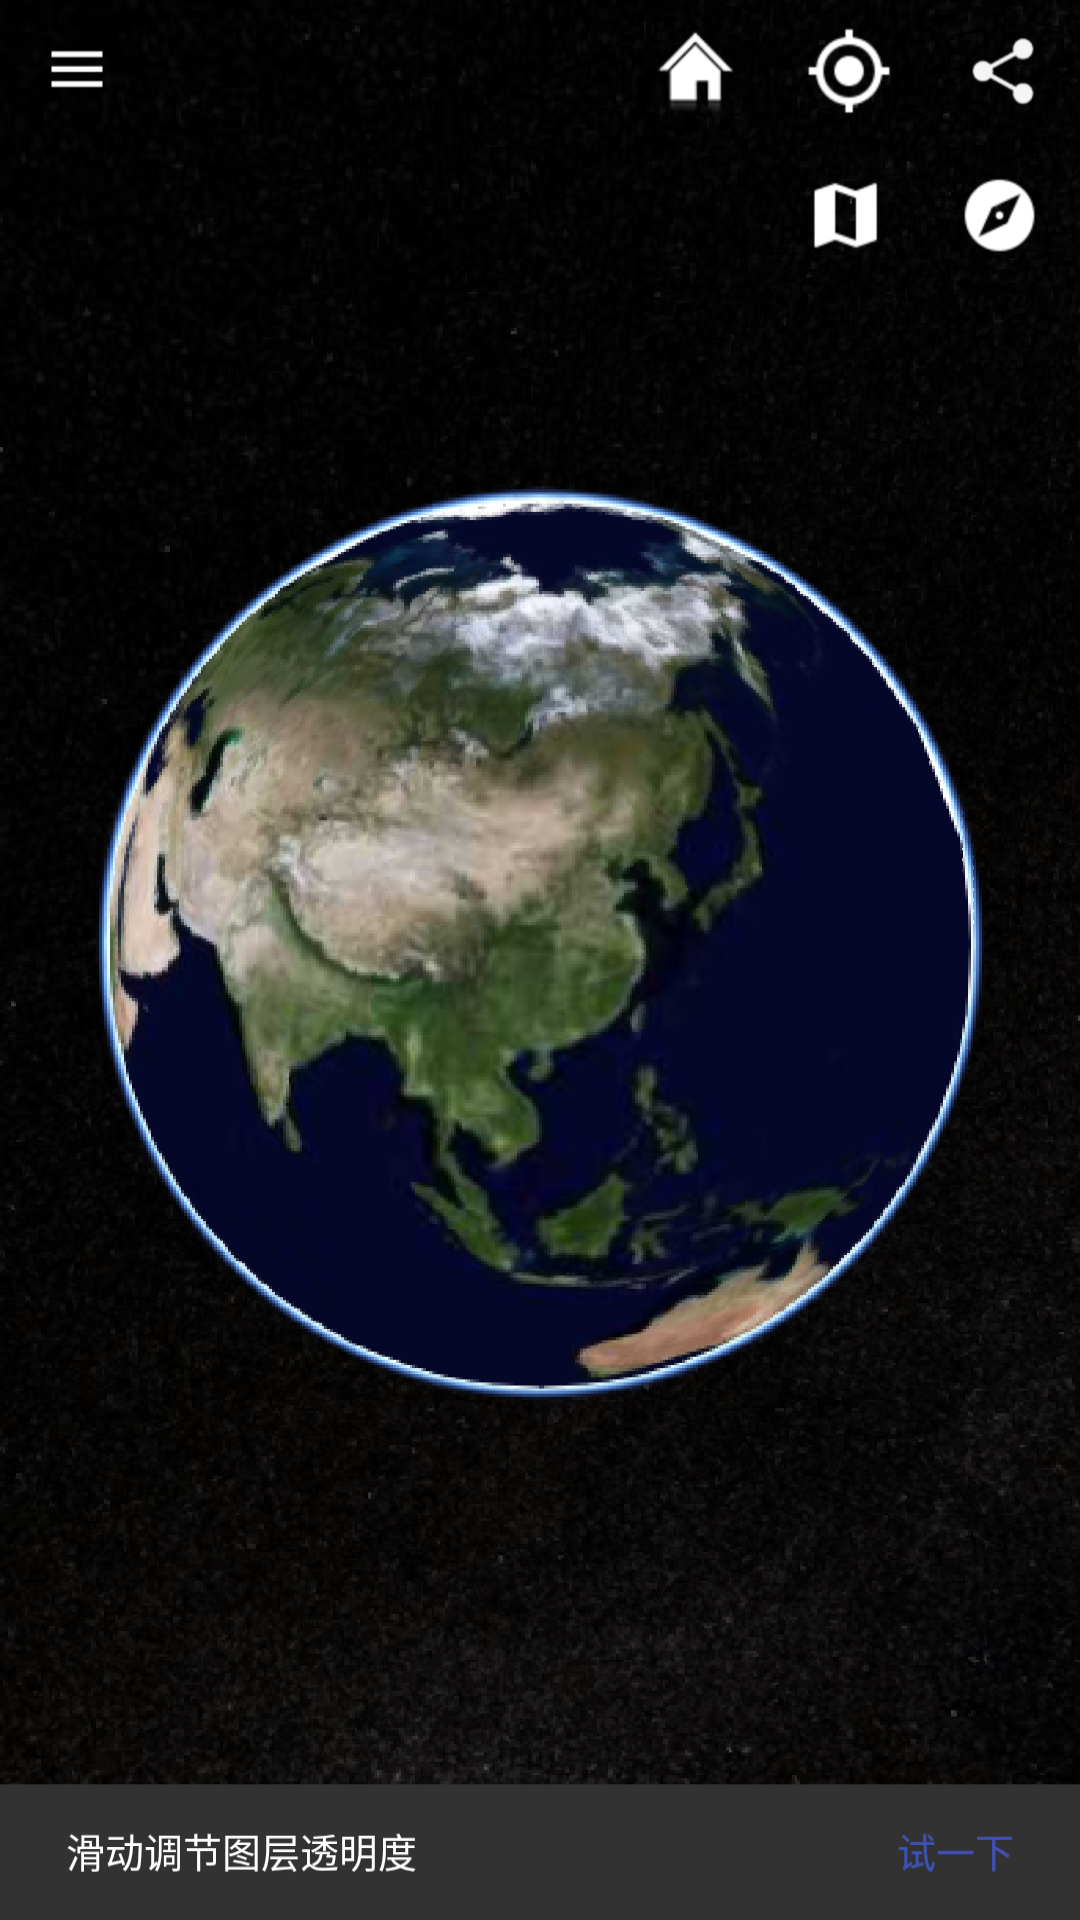

Reconstruct the res/layout file that produces this screen, plus the resources it refers to.
<!-- AndroidManifest.xml: application theme AppTheme -->
<!-- res/layout/activity_guide.xml -->
<?xml version="1.0" encoding="utf-8"?>
<RelativeLayout
        xmlns:android="http://schemas.android.com/apk/res/android"
        xmlns:tools="http://schemas.android.com/tools"
        android:id="@+id/activity_guide"
        android:layout_width="match_parent"
        android:layout_height="match_parent"
        android:background="@drawable/background"
        tools:context="com.example.lixiang.basic2.guide.guideActivity">

    <Button
            android:layout_width="160dp"
            android:layout_height="80dp"
            android:background="@android:color/transparent"
            android:id="@+id/corner"
            android:layout_alignParentTop="true"
            android:layout_alignParentEnd="true" />
    <Button
            android:background="@android:color/transparent"
            android:layout_width="50dp"
            android:layout_height="50dp" android:layout_alignParentTop="true"
            android:layout_alignParentStart="true" android:id="@+id/slide"/>
    <Button
            android:background="@android:color/transparent"
            android:layout_width="wrap_content"
            android:layout_height="wrap_content" android:layout_centerVertical="true"
            android:layout_centerHorizontal="true" android:id="@+id/earth"/>


</RelativeLayout>
<!-- resources referenced by this layout -->
<resources>
  <!-- drawable background: png bitmap (drawable, 455583 bytes) -->
  <style name="AppTheme" parent="Theme.AppCompat.Light.DarkActionBar">
          
          <item name="colorPrimary">#000000</item>
          <item name="colorPrimaryDark">#000000</item>
          <item name="colorAccent">@color/colorAccent</item>
          <item name="alertDialogTheme">@style/Theme.AppCompat.Dialog.Alert.Self</item>
      </style>
  <color name="colorAccent">#3F51B5</color>
  <style name="Theme.AppCompat.Dialog.Alert.Self" parent="@style/Theme.AppCompat.Light.Dialog.Alert">
          
          <item name="colorAccent">#3F51B5</item>
      </style>
</resources>
